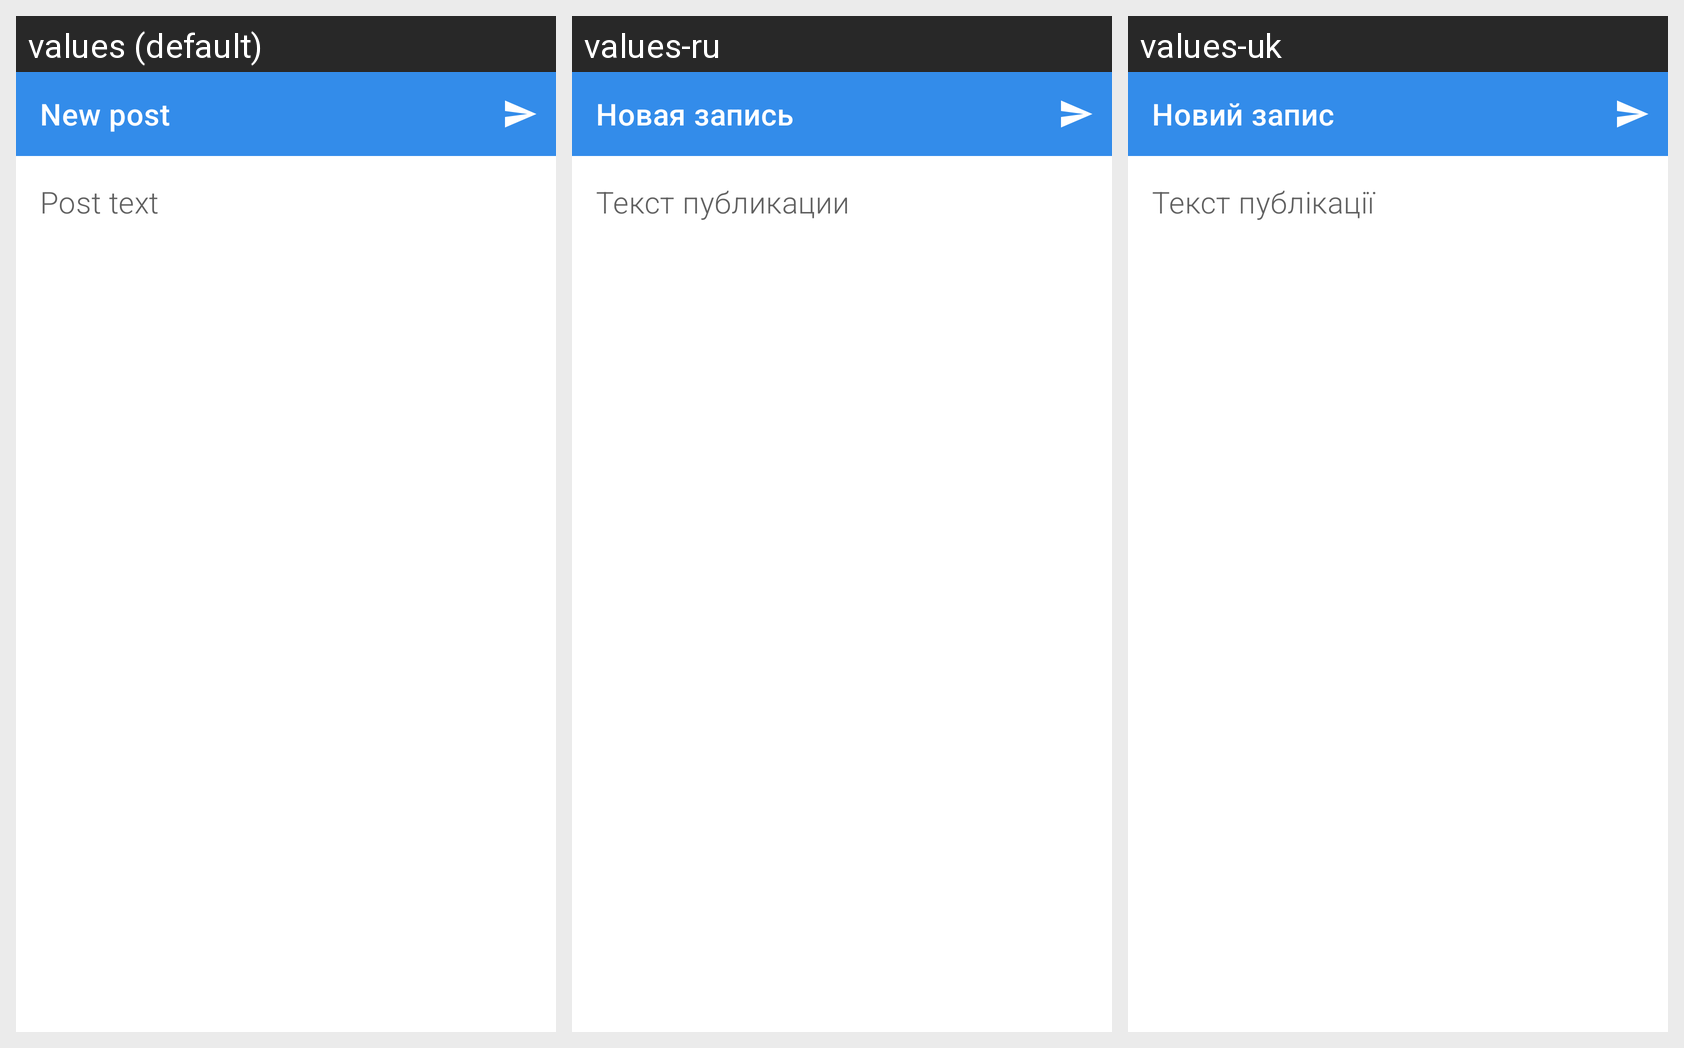

For this localized Android screen grid, give each drawn string resource with its value in every locale shown.
Android screen res/layout/activity_new_post.xml rendered under 3 locales, left to right: values (default), values-ru, values-uk. Device: Nexus 5 (rendered at 1080×1920; each locale shown at half size, 540×960, under a caption strip naming it); theme ApplicationTheme.
Strings drawn on this screen, with the default value and each locale's value (text and hints the layout hard-codes, and strings that could not be matched under every locale, appear in the picture but are not listed):

new_post_title
  values: New post
  values-ru: Новая запись
  values-uk: Новий запис

whats_new_hint
  values: Post text
  values-ru: Текст публикации
  values-uk: Текст публікації
